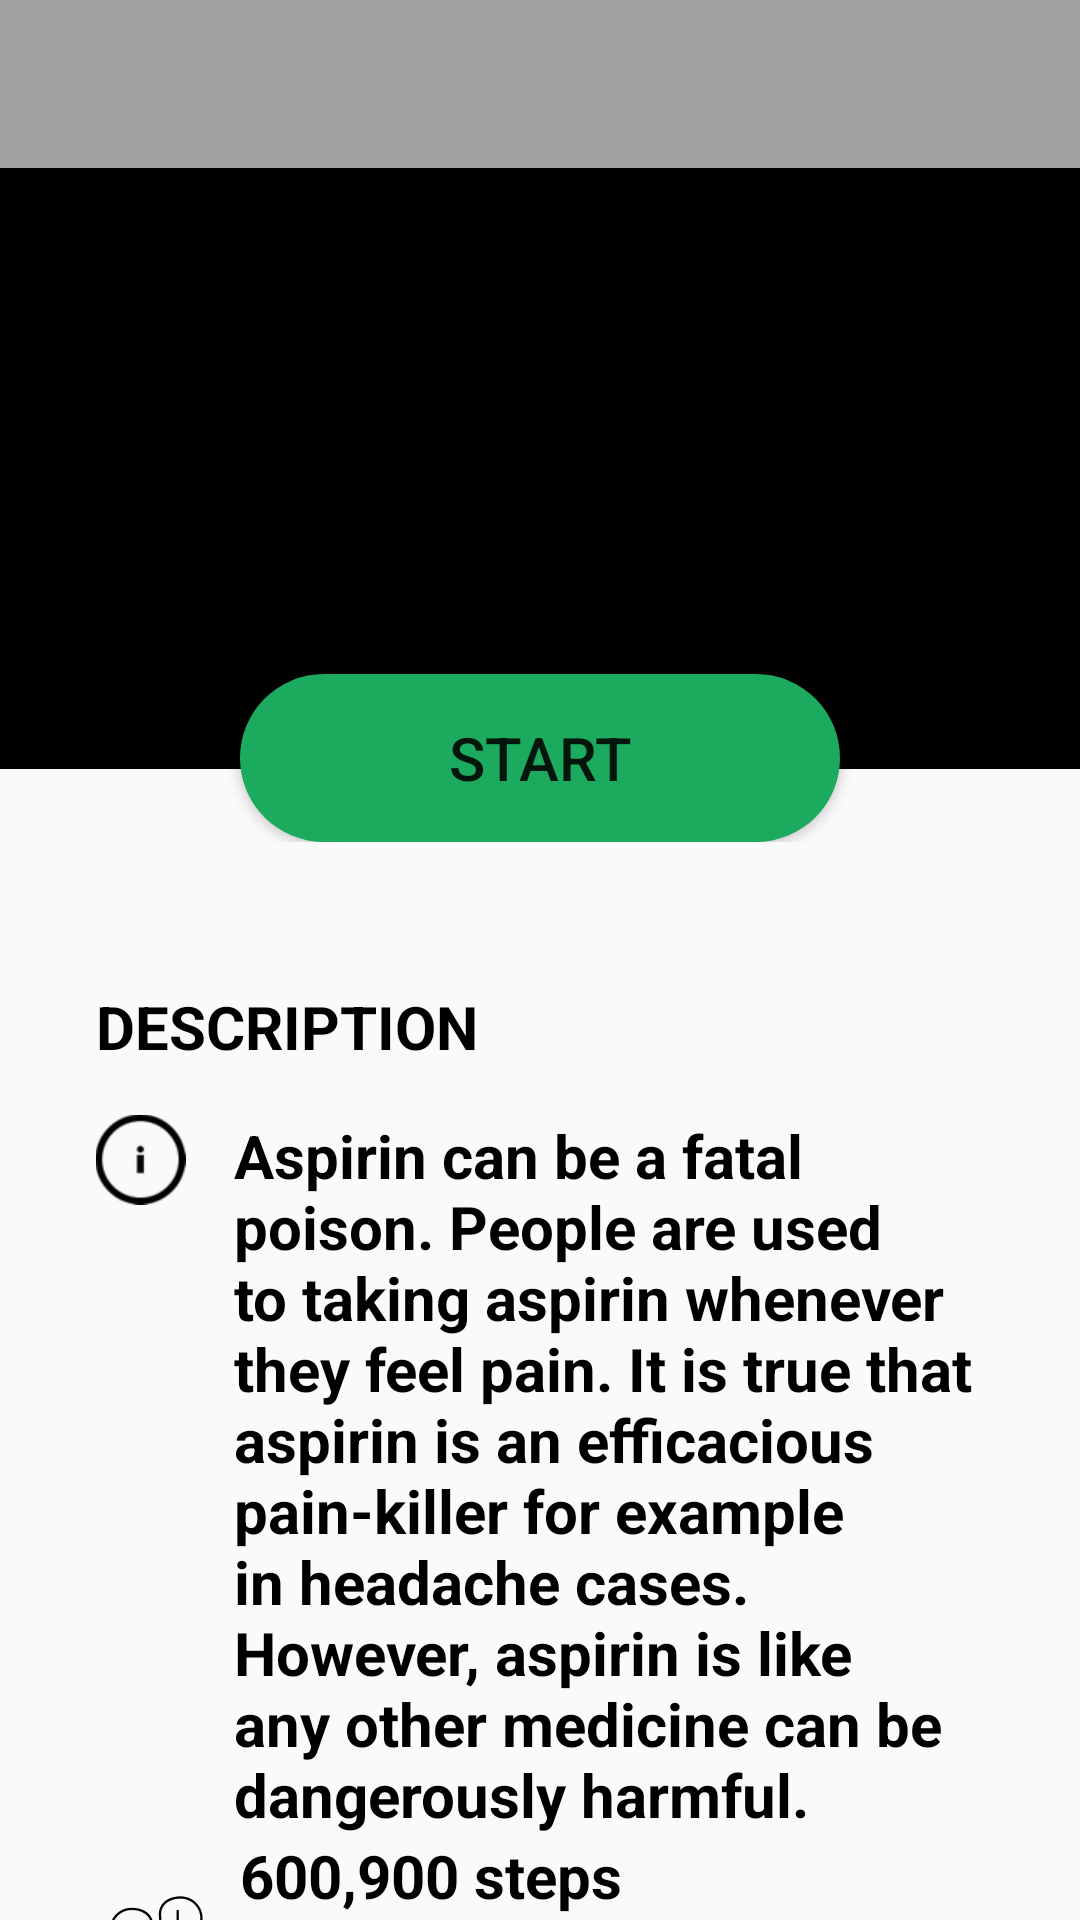

The Android layout XML behind this screen, and the referenced resources:
<!-- AndroidManifest.xml: application theme AppTheme -->
<!-- res/layout/activity_game_details.xml -->
<?xml version="1.0" encoding="utf-8"?>

<LinearLayout xmlns:android="http://schemas.android.com/apk/res/android"
    xmlns:tools="http://schemas.android.com/tools"
    android:orientation="vertical"
    android:fitsSystemWindows="true"
    android:layout_width="match_parent"
    android:layout_height="match_parent">

    <RelativeLayout
        android:id="@+id/titleBar"
        android:layout_width="match_parent"
        android:layout_height="?actionBarSize"
        android:background="@color/gray">

        <ImageView
            android:id="@+id/buttonLeft"
            android:layout_width="@dimen/button_smaller"
            android:layout_height="@dimen/button_smaller"
            android:layout_alignParentLeft="true"
            android:layout_alignParentStart="true"
            android:layout_centerVertical="true"
            android:background="?selectableItemBackgroundBorderless"
            android:padding="@dimen/padding_toolbar"
            android:src="@drawable/ic_back_white" />

        <TextView
            android:id="@+id/textTitle"
            android:layout_width="wrap_content"
            android:layout_height="wrap_content"
            android:gravity="center"
            android:layout_centerInParent="true"
            tools:text="Activity Title"
            android:textColor="@color/white"
            android:textSize="18sp"
            fontPath="fonts/DINNextLTPro-Medium.otf"
            tools:ignore="MissingPrefix"
            />

    </RelativeLayout>

    <View
        android:id="@+id/separatorTop"
        android:layout_below="@id/layoutTopBar"
        android:layout_width="match_parent"
        android:layout_height="1px"
        android:background="@color/black"
        />

        <ScrollView
            android:layout_width="match_parent"
            android:layout_height="wrap_content"
            android:layout_below="@+id/titleBar"
            android:scrollbars="none">

            <LinearLayout
                android:layout_width="match_parent"
                android:layout_height="wrap_content"
                android:orientation="vertical">

                <ImageView
                    android:id="@+id/gameImage"
                    android:layout_width="match_parent"
                    android:layout_height="200dp"
                    android:background="@color/black"
                    />

                <RelativeLayout
                    android:layout_width="match_parent"
                    android:layout_height="wrap_content"
                    android:layout_marginTop="-32dp">

                    <Button
                        android:id="@+id/startButton"
                        android:layout_width="200dp"
                        android:layout_height="wrap_content"
                        android:layout_centerInParent="true"
                        android:background="@drawable/background_button"
                        android:textSize="20sp"
                        android:text="Start"
                        />

                </RelativeLayout>

            <LinearLayout
                android:layout_width="match_parent"
                android:layout_height="wrap_content"
                android:orientation="vertical"
                android:layout_marginLeft="@dimen/margin_32"
                android:layout_marginRight="@dimen/margin_32"
                android:layout_marginTop="@dimen/margin_32">

                <TextView
                    android:layout_width="wrap_content"
                    android:layout_height="wrap_content"
                    android:layout_marginTop="@dimen/margin_16"
                    android:textSize="20sp"
                    android:textColor="@color/black"
                    android:text="DESCRIPTION"
                    fontPath="fonts/DINNextLTPro-Bold.otf"
                    android:textStyle="bold"
                    tools:ignore="MissingPrefix"
                    />

                <LinearLayout
                    android:layout_width="match_parent"
                    android:layout_height="wrap_content"
                    android:orientation="horizontal">

                    <ImageView
                        android:layout_width="30dp"
                        android:layout_height="30dp"
                        android:layout_marginTop="@dimen/margin_16"
                        android:background="@drawable/ic_info"
                        />

                    <TextView
                        android:id="@+id/info"
                        android:layout_width="wrap_content"
                        android:layout_height="wrap_content"
                        android:layout_marginTop="@dimen/margin_16"
                        android:layout_marginLeft="@dimen/margin_16"
                        android:textSize="20sp"
                        android:textColor="@color/black"
                        android:text="Aspirin can be a fatal poison. People are used to taking aspirin whenever they feel pain. It is true that aspirin is an efficacious pain-killer for example in headache cases. However, aspirin is like any other medicine can be dangerously harmful."
                        fontPath="fonts/DINNextLTPro-Regular.otf"
                        android:textStyle="bold"
                        tools:ignore="MissingPrefix"
                        />

                </LinearLayout>

                <LinearLayout
                    android:layout_width="match_parent"
                    android:layout_height="wrap_content"
                    android:orientation="horizontal">

                    <ImageView
                        android:layout_width="40dp"
                        android:layout_height="40dp"
                        android:layout_marginTop="@dimen/margin_16"
                        android:background="@drawable/ic_slipper_icon"
                        />

                    <TextView
                        android:id="@+id/steps"
                        android:layout_width="wrap_content"
                        android:layout_height="wrap_content"
                        android:layout_marginTop="@dimen/margin_24"
                        android:layout_marginLeft="@dimen/margin_8"
                        android:textSize="20sp"
                        android:textColor="@color/black"
                        android:text="600,900 steps"
                        fontPath="fonts/DINNextLTPro-Regular.otf"
                        android:textStyle="bold"
                        tools:ignore="MissingPrefix"
                        />

                </LinearLayout>

            </LinearLayout>

        </LinearLayout>

    </ScrollView>

</LinearLayout>
<!-- resources referenced by this layout -->
<resources>
  <color name="black">#000000</color>
  <color name="gray">#a0a0a0</color>
  <color name="white">#ffffff</color>
  <dimen name="margin_16">16dp</dimen>
  <dimen name="margin_32">32dp</dimen>
  <dimen name="margin_8">8dp</dimen>
  <dimen name="padding_toolbar">12dp</dimen>
  <!-- drawable background_button (drawable) -->
  <?xml version="1.0" encoding="utf-8"?>
  <shape
      xmlns:android="http://schemas.android.com/apk/res/android">
  
      <size
          android:height="56dp"
          />
  
      <padding
          android:left="56dp"
          android:right="56dp"
          />
  
      <solid android:color="@color/green_light"
      />
  
      <corners android:radius="@dimen/button_radius"
          />
  </shape>
  <!-- drawable ic_back_white: png bitmap (drawable-hdpi, 251 bytes) -->
  <!-- drawable ic_info: jpg bitmap (drawable, 823 bytes) -->
  <!-- drawable ic_slipper_icon: png bitmap (drawable-hdpi, 5901 bytes) -->
  <style name="AppTheme" parent="Theme.AppCompat.Light.NoActionBar">
          
          <item name="colorPrimary">@color/colorPrimary</item>
          <item name="colorPrimaryDark">@color/colorPrimaryDark</item>
          <item name="colorAccent">@color/colorAccent</item>
          <item name="android:background">@null</item>
      </style>
  <color name="green_light">#1caa5e</color>
  <dimen name="button_radius">48dp</dimen>
  <color name="colorPrimary">#3F51B5</color>
  <color name="colorPrimaryDark">#303F9F</color>
  <color name="colorAccent">#FF4081</color>
</resources>
